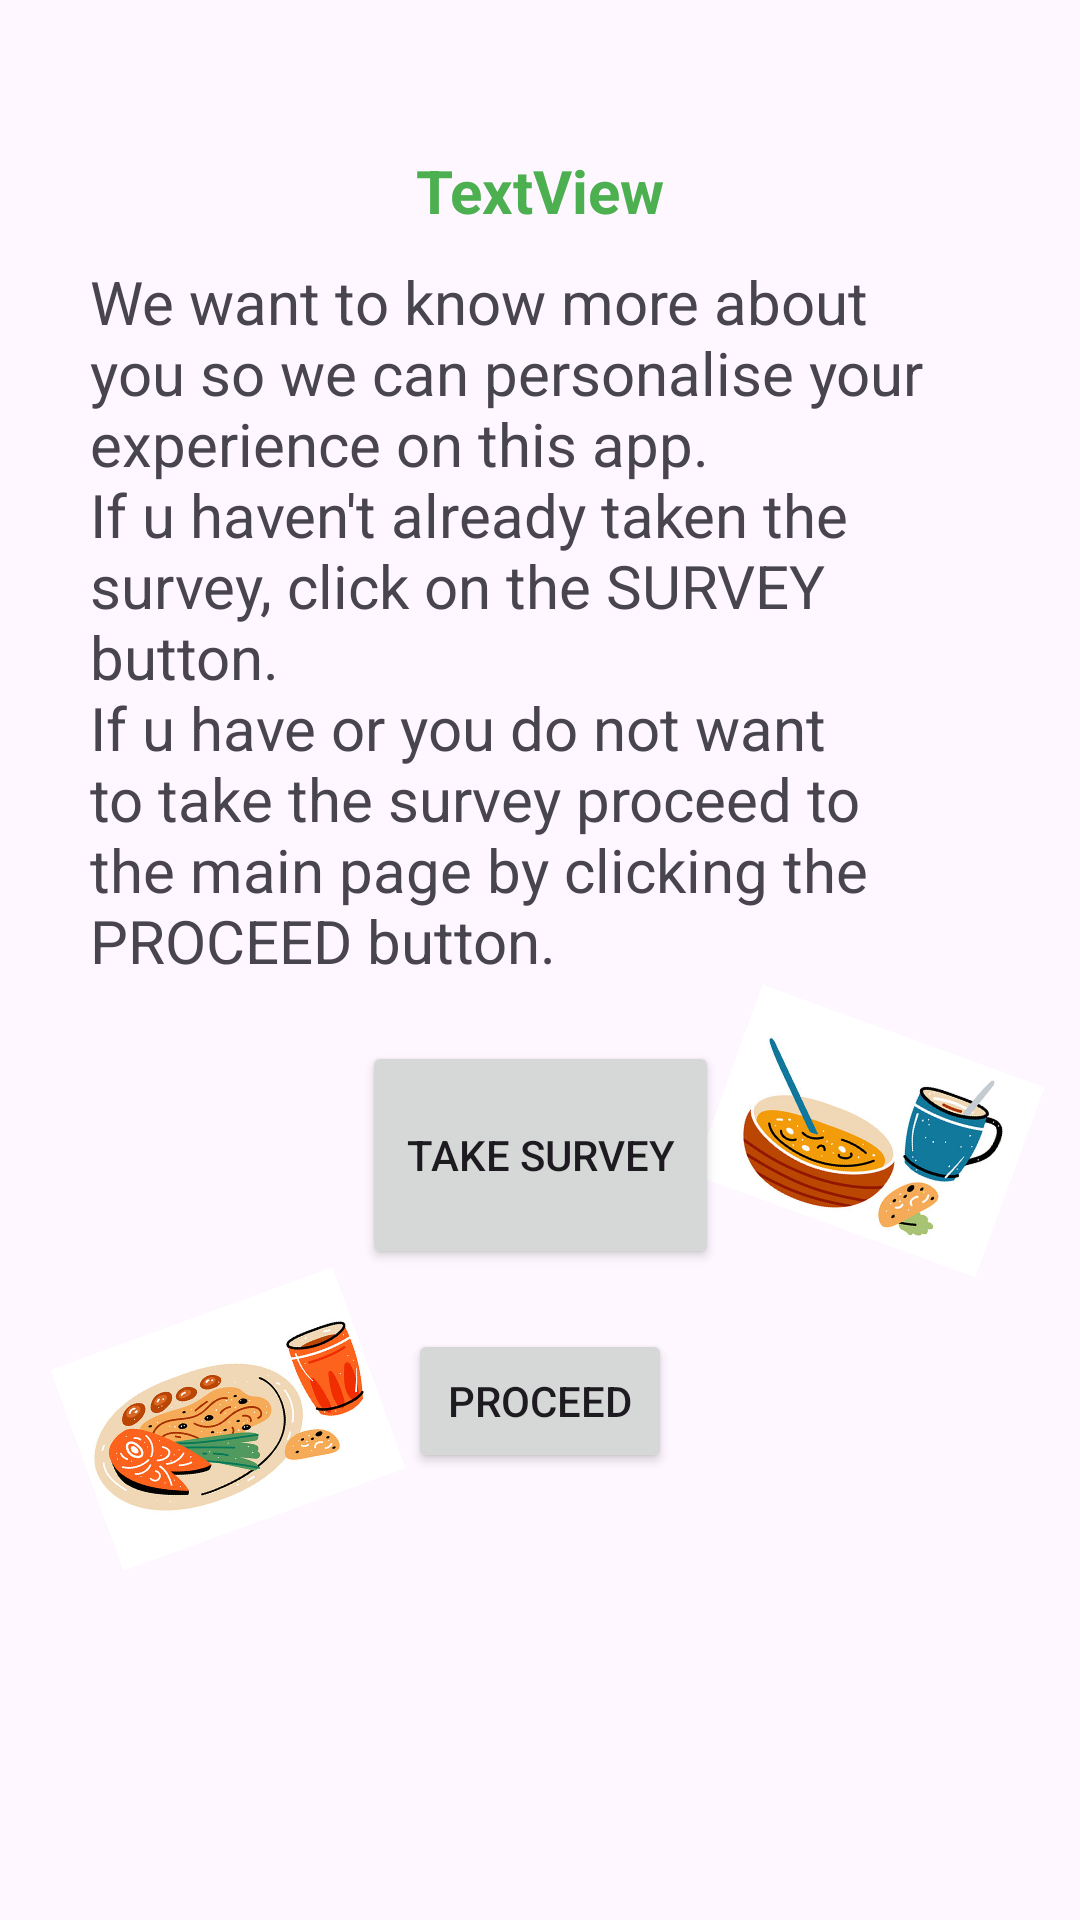

Android layout source for this screen:
<!-- AndroidManifest.xml: application theme Theme.FoodPlaner -->
<!-- res/layout/activity_welcome_page.xml -->
<?xml version="1.0" encoding="utf-8"?>
<androidx.constraintlayout.widget.ConstraintLayout xmlns:android="http://schemas.android.com/apk/res/android"
    xmlns:app="http://schemas.android.com/apk/res-auto"
    xmlns:tools="http://schemas.android.com/tools"
    android:layout_width="match_parent"
    android:layout_height="match_parent">



    <TextView
        android:id="@+id/surveyText"
        android:layout_width="300dp"
        android:layout_height="wrap_content"
        android:layout_marginBottom="64dp"
        android:text="@string/survaytext"
        app:layout_constraintTop_toBottomOf="@id/nameUser"
        app:layout_constraintLeft_toLeftOf="parent"
        app:layout_constraintRight_toRightOf="parent"
        android:textSize="20dp"
        android:layout_marginTop="10dp"
        tools:ignore="MissingConstraints" />

    <TextView
        android:id="@+id/nameUser"
        android:layout_width="wrap_content"
        android:layout_height="wrap_content"
        android:layout_marginTop="50dp"
        android:text="TextView"
        android:textSize="20dp"
        android:textStyle="bold"
        android:textColor="@color/accentGreen"
        app:layout_constraintBottom_toTopOf="@id/surveyText"
        app:layout_constraintRight_toRightOf="parent"
        app:layout_constraintLeft_toLeftOf="parent"
        app:layout_constraintTop_toTopOf="parent" />


    <ImageView
        android:id="@+id/backgroundImageView"
        android:layout_width="100dp"
        android:layout_height="100dp"
        android:src="@drawable/meal1"
        app:layout_constraintDimensionRatio="324:183"
        app:layout_constraintLeft_toRightOf="@+id/takesurveyButton"
        app:layout_constraintTop_toBottomOf="@+id/surveyText"
        app:layout_constraintVertical_bias="1.0"
        android:rotation="20"/>

    <ImageView
        android:id="@+id/backgroundImageView2"
        android:layout_width="100dp"
        android:layout_height="100dp"
        android:src="@drawable/meal2"
        app:layout_constraintDimensionRatio="324:183"
        app:layout_constraintRight_toLeftOf="@+id/proceedButton"
        app:layout_constraintTop_toBottomOf="@+id/takesurveyButton"
        app:layout_constraintVertical_bias="1.0"
        android:layout_marginRight="10dp"
        android:rotation="-20"/>


    <Button
        android:id="@+id/takesurveyButton"
        android:layout_width="119dp"
        android:layout_height="76dp"
        android:onClick="ToSurvey"
        android:text="TAKE SURVEY"
        android:layout_marginTop="20dp"
        app:layout_constraintBottom_toTopOf="@+id/proceedButton"
        app:layout_constraintRight_toRightOf = "parent"
        app:layout_constraintLeft_toLeftOf= "parent"
        app:layout_constraintTop_toBottomOf="@id/surveyText" />

    <Button
        android:id="@+id/proceedButton"
        android:layout_width="wrap_content"
        android:layout_height="wrap_content"
        android:layout_marginBottom="350dp"
        android:onClick="ProceedToMain"
        android:text="PROCEED"
        android:layout_marginTop="20dp"
        app:layout_constraintRight_toRightOf="parent"
        app:layout_constraintLeft_toLeftOf="parent"
        app:layout_constraintTop_toBottomOf="@id/takesurveyButton" />
</androidx.constraintlayout.widget.ConstraintLayout>
<!-- resources referenced by this layout -->
<resources>
  <color name="accentGreen">#4CAF50</color>
  <!-- drawable meal1: jpg bitmap (drawable, 49164 bytes) -->
  <!-- drawable meal2: jpg bitmap (drawable, 75536 bytes) -->
  <string name="survaytext">We want to know more about you so we can personalise your experience on this app.\nIf u haven\'t already taken the survey, click on the SURVEY button.\nIf u have or you do not want to take the survey proceed to the main page by clicking the PROCEED button.
      </string>
  <style name="Theme.FoodPlaner" parent="Base.Theme.FoodPlaner" />
  <style name="Base.Theme.FoodPlaner" parent="Theme.Material3.DayNight.NoActionBar">
  
              <item name="colorPrimary">@color/accentGreen</item>
              <item name="colorAccent">@color/green</item>
      </style>
  <color name="green">#228B22</color>
</resources>
